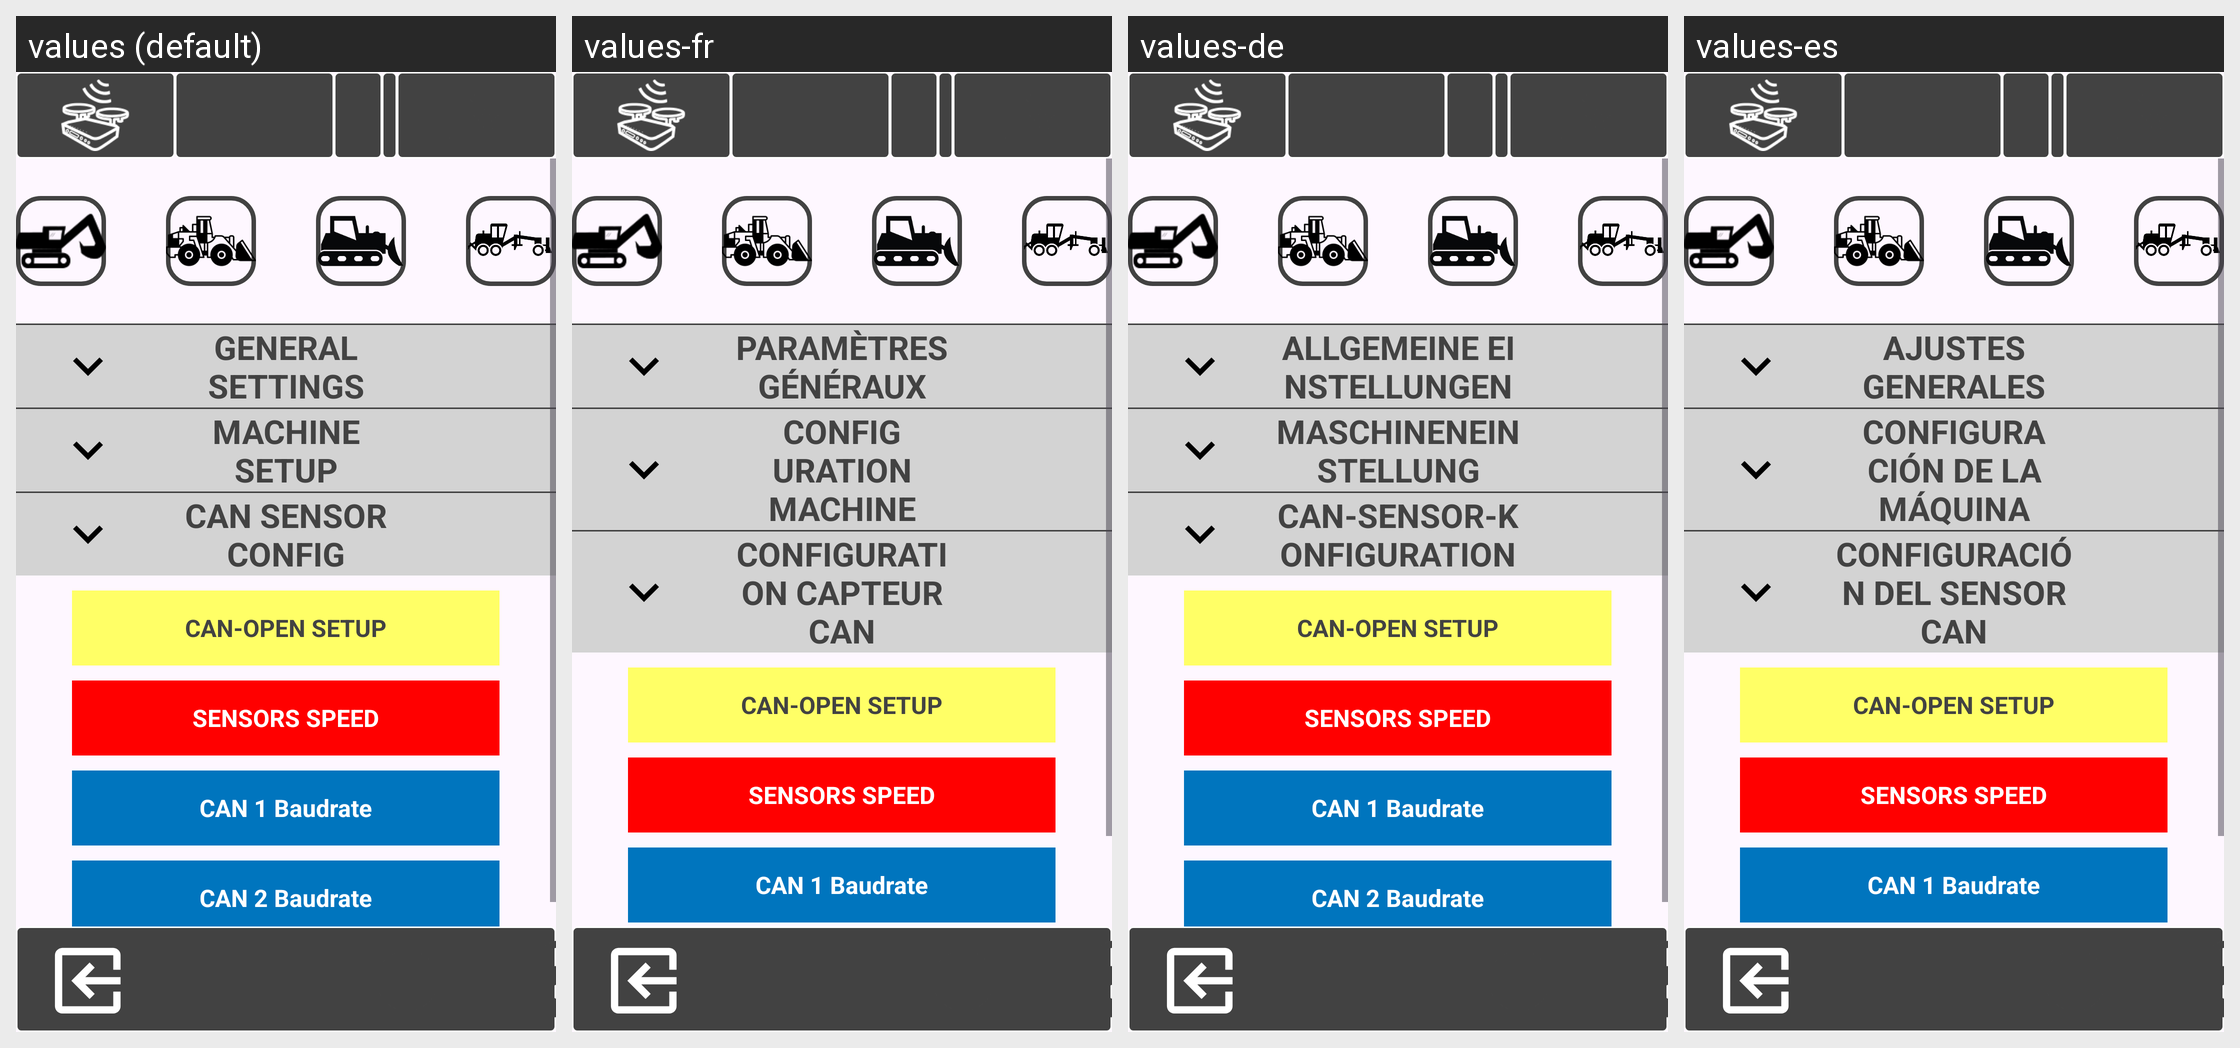

Here is an Android app screen in its default locale and in the app's own translations. Write out the translated-string differences for the strings that appear on this screen.
Android screen res/layout/activity_calibrazione_macchine.xml rendered under 4 locales, left to right: values (default), values-fr, values-de, values-es. Device: Nexus 5 (rendered at 1080×1920; each locale shown at half size, 540×960, under a caption strip naming it); theme Theme.Stx_dig.
Other locales in the repository, not shown: values-cs, values-da, values-el, values-en, values-fi, values-is, values-it, values-ja, values-ko, values-nl-rNL, values-no, values-pt, values-ro-rRO, values-ru, values-sv, values-zh.
Strings drawn on this screen, with the default value and each locale's value (text and hints the layout hard-codes, and strings that could not be matched under every locale, appear in the picture but are not listed):

general_set
  values: GENERAL SETTINGS
  values-fr: PARAMÈTRES GÉNÉRAUX
  values-de: ALLGEMEINE EINSTELLUNGEN
  values-es: AJUSTES GENERALES

mac_setup
  values: MACHINE SETUP
  values-fr: CONFIGURATION MACHINE
  values-de: MASCHINENEINSTELLUNG
  values-es: CONFIGURACIÓN DE LA MÁQUINA

sens_config
  values: CAN SENSOR CONFIG
  values-fr: CONFIGURATION CAPTEUR CAN
  values-de: CAN-SENSOR-KONFIGURATION
  values-es: CONFIGURACIÓN DEL SENSOR CAN
